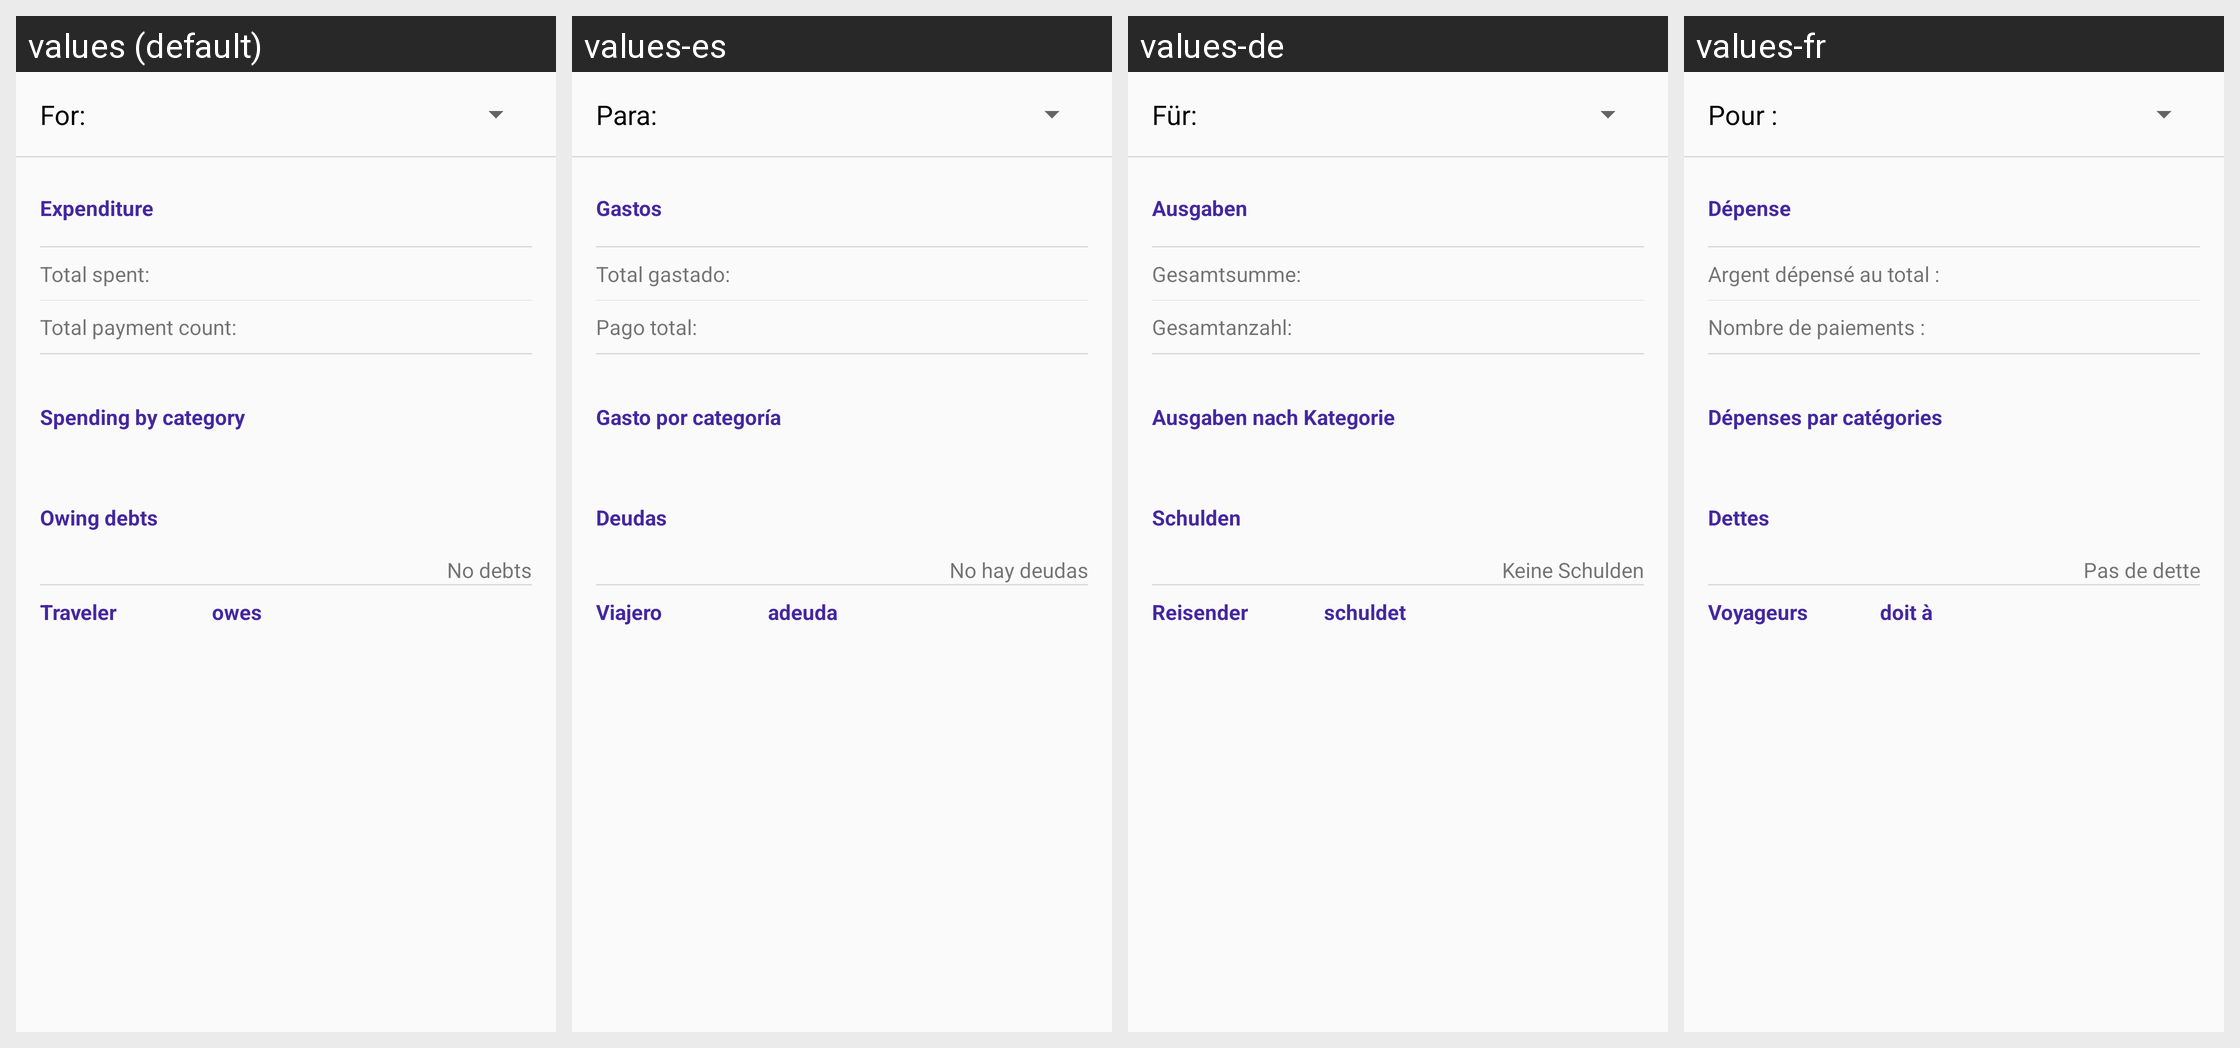

The Android screen above is rendered under several locales of the same app. Produce the string resources it draws, with the default and per-locale values.
Android screen res/layout/report_tab_view.xml rendered under 4 locales, left to right: values (default), values-es, values-de, values-fr. Device: Nexus 5 (rendered at 1080×1920; each locale shown at half size, 540×960, under a caption strip naming it); theme AppTheme.
Other locales in the repository, not shown: values-it.
Strings drawn on this screen, with the default value and each locale's value (text and hints the layout hard-codes, and strings that could not be matched under every locale, appear in the picture but are not listed):

report_view_label_report_spinner
  values: For:
  values-es: Para:
  values-de: Für:
  values-fr: Pour :

report_view_subheading_spendings
  values: Expenditure
  values-es: Gastos
  values-de: Ausgaben
  values-fr: Dépense

report_view_label_total_spent
  values: Total spent:
  values-es: Total gastado:
  values-de: Gesamtsumme:
  values-fr: Argent dépensé au total :

report_view_label_payment_count
  values: Total payment count:
  values-es: Pago total:
  values-de: Gesamtanzahl:
  values-fr: Nombre de paiements :

report_view_subheading_spendings_by_category
  values: Spending by category
  values-es: Gasto por categoría
  values-de: Ausgaben nach Kategorie
  values-fr: Dépenses par catégories

exportViewCheckboxContentOwingDebts
  values: Owing debts
  values-es: Deudas
  values-de: Schulden
  values-fr: Dettes

report_view_label_no_debts
  values: No debts
  values-es: No hay deudas
  values-de: Keine Schulden
  values-fr: Pas de dette

fileExportOwingDebtsHeadingDebtor
  values: Traveler
  values-es: Viajero
  values-de: Reisender
  values-fr: Voyageurs

fileExportOwingDebtsHeadingCreditor
  values: owes
  values-es: adeuda
  values-de: schuldet
  values-fr: doit à
